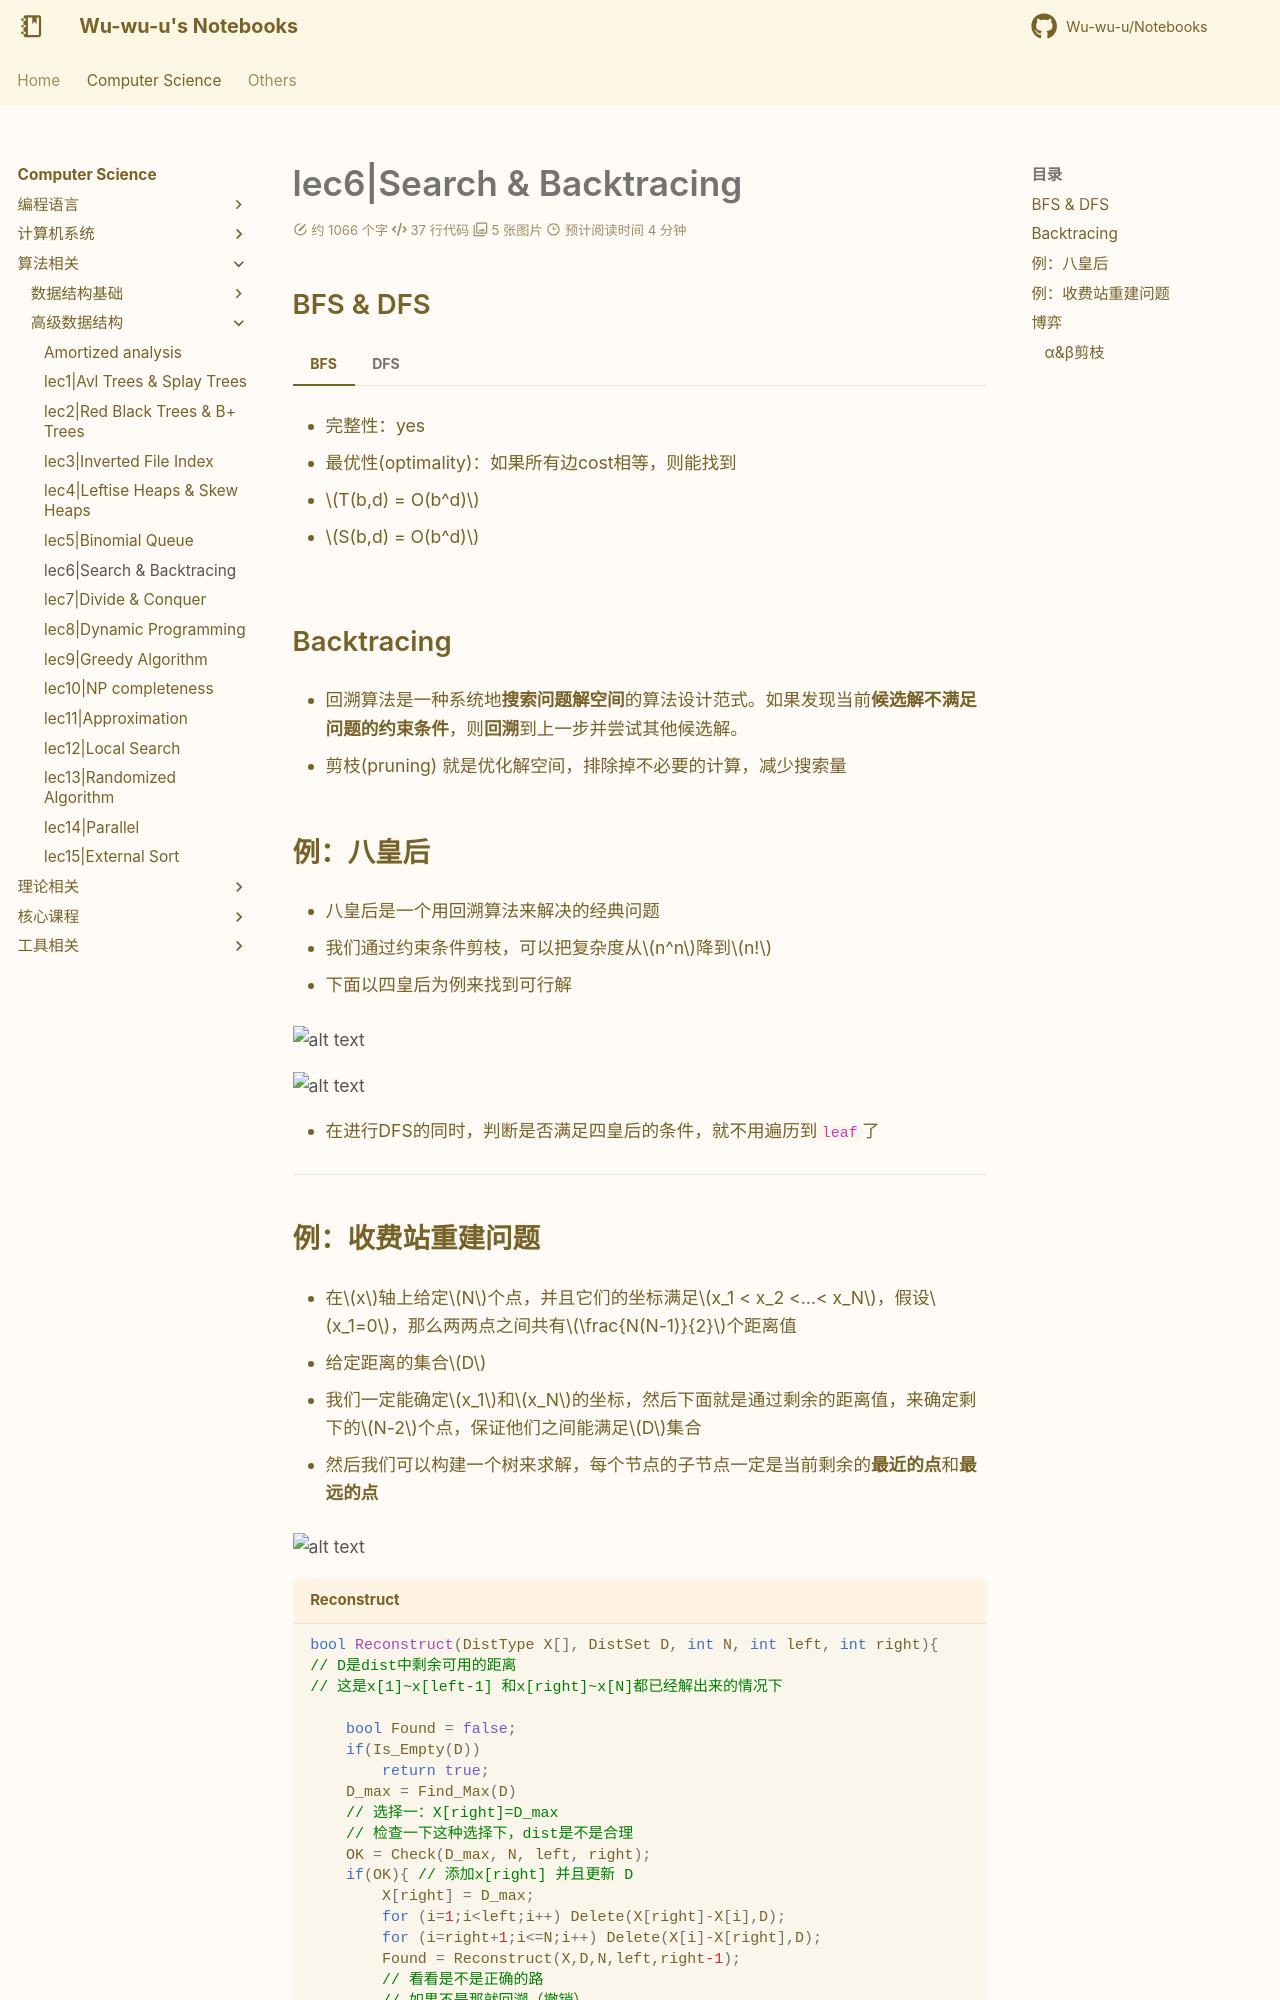

repository: Wu-wu-u/Notebooks · page: cs/algorithm/ADS/lec6/index.html · generator: mkdocs

# lec6|Search & Backtracing

## BFS & DFS

=== "BFS"
    - 完整性：yes
    
    - 最优性(optimality)：如果所有边cost相等，则能找到

    - $T(b,d) = O(b^d)$

    - $S(b,d) = O(b^d)$ 

=== "DFS"

    - 完整性：no；DFS 不保证找到所有解，特别是在存在环的图中可能会陷入无限循环。
    
    - 最优性(optimality)：no

    - $T(b,d) = O(b^d)$

    - $S(b,d) = O(bd)$ 
 

## Backtracing

- 回溯算法是一种系统地**搜索问题解空间**的算法设计范式。如果发现当前**候选解不满足问题的约束条件**，则**回溯**到上一步并尝试其他候选解。

- 剪枝(pruning) 就是优化解空间，排除掉不必要的计算，减少搜索量

## 例：八皇后
    
- 八皇后是一个用回溯算法来解决的经典问题

- 我们通过约束条件剪枝，可以把复杂度从$n^n$降到$n!$

- 下面以四皇后为例来找到可行解

![alt text](bt_3.png)

![alt text](bt_4.png)

- 在进行DFS的同时，判断是否满足四皇后的条件，就不用遍历到`leaf`了



---
